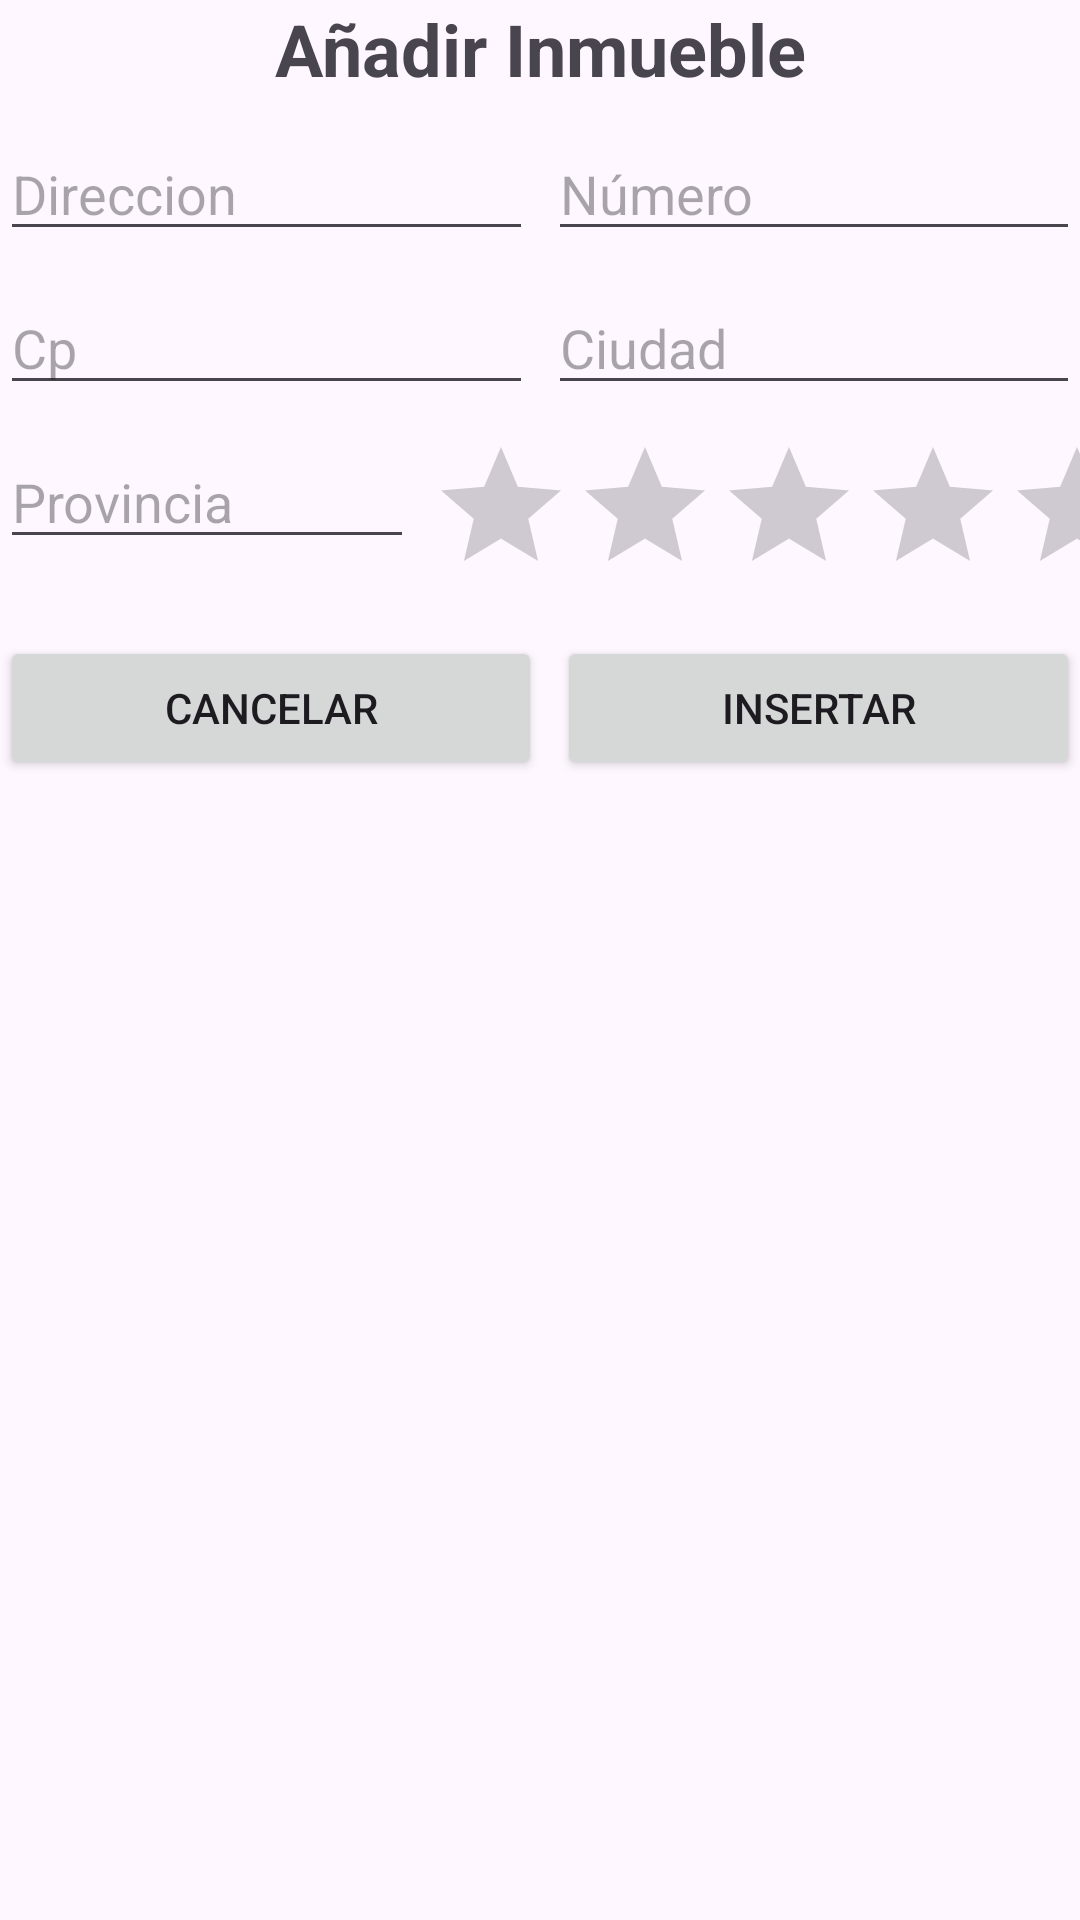

Write the Android layout XML for this screen, with the resource values it uses.
<!-- AndroidManifest.xml: application theme Theme.Ejerc4clasePmdmTema1 -->
<!-- res/layout/activity_add_inmueble.xml -->
<?xml version="1.0" encoding="utf-8"?>
<LinearLayout xmlns:android="http://schemas.android.com/apk/res/android"
    xmlns:app="http://schemas.android.com/apk/res-auto"
    xmlns:tools="http://schemas.android.com/tools"
    android:layout_width="match_parent"
    android:layout_height="match_parent"
    android:layout_marginTop="10dp"
    android:orientation="vertical"
    tools:context=".AddInmuebleActivity">

    <TextView
        android:id="@+id/textView2"
        android:layout_width="match_parent"
        android:layout_height="wrap_content"
        android:gravity="center_horizontal"
        android:text="@string/titulo"
        android:textSize="24sp"
        android:textStyle="bold" />

    <LinearLayout
        android:layout_width="match_parent"
        android:layout_height="wrap_content"
        android:layout_marginTop="10dp"
        android:orientation="horizontal">

        <EditText
            android:id="@+id/txtDireccionAddInmueble"
            android:layout_width="wrap_content"
            android:layout_height="wrap_content"
            android:layout_marginRight="5dp"
            android:layout_weight="1"
            android:ems="10"
            android:hint="@string/direccion"
            android:inputType="text" />

        <EditText
            android:id="@+id/txtNumeroAddInmueble"
            android:layout_width="wrap_content"
            android:layout_height="wrap_content"
            android:layout_weight="1"
            android:ems="10"
            android:hint="@string/numero"
            android:inputType="number" />

    </LinearLayout>

    <LinearLayout
        android:layout_width="match_parent"
        android:layout_height="wrap_content"
        android:layout_marginTop="10dp"
        android:orientation="horizontal">

        <EditText
            android:id="@+id/txtCpAddInmueble"
            android:layout_width="wrap_content"
            android:layout_height="wrap_content"
            android:layout_marginRight="5dp"
            android:layout_weight="1"
            android:ems="10"
            android:hint="@string/cp"
            android:inputType="number" />

        <EditText
            android:id="@+id/txtCiudadAddInmueble"
            android:layout_width="wrap_content"
            android:layout_height="wrap_content"
            android:layout_weight="1"
            android:ems="10"
            android:hint="@string/ciudad"
            android:inputType="text" />
    </LinearLayout>

    <LinearLayout
        android:layout_width="match_parent"
        android:layout_height="wrap_content"
        android:layout_marginTop="10dp"
        android:orientation="horizontal">

        <EditText
            android:id="@+id/txtProvinciaAddInmueble"
            android:layout_width="161dp"
            android:layout_height="wrap_content"
            android:layout_marginRight="5dp"
            android:layout_weight="1"
            android:ems="10"
            android:hint="@string/provincia"
            android:inputType="text" />

        <RatingBar
            android:id="@+id/rbValoracionAddInmueble"
            android:layout_width="wrap_content"
            android:layout_height="wrap_content"
            android:layout_weight="1"
            android:numStars="5"
            android:stepSize="0.5" />
    </LinearLayout>

    <LinearLayout
        android:layout_width="match_parent"
        android:layout_height="wrap_content"
        android:layout_marginTop="10dp"
        android:orientation="horizontal">

        <Button
            android:id="@+id/btnCancelarAddInmueble"
            android:layout_width="wrap_content"
            android:layout_height="wrap_content"
            android:layout_marginRight="5dp"
            android:layout_weight="1"
            android:text="@string/cancelar" />

        <Button
            android:id="@+id/btnInsertarAddInmueble"
            android:layout_width="wrap_content"
            android:layout_height="wrap_content"
            android:layout_weight="1"
            android:text="@string/insertar" />
    </LinearLayout>

</LinearLayout>
<!-- resources referenced by this layout -->
<resources>
  <string name="cancelar">Cancelar</string>
  <string name="ciudad">Ciudad</string>
  <string name="cp">Cp</string>
  <string name="direccion">Direccion</string>
  <string name="insertar">Insertar</string>
  <string name="numero">Número</string>
  <string name="provincia">Provincia</string>
  <string name="titulo">Añadir Inmueble</string>
  <style name="Theme.Ejerc4clasePmdmTema1" parent="Base.Theme.Ejerc4clasePmdmTema1" />
  <style name="Base.Theme.Ejerc4clasePmdmTema1" parent="Theme.Material3.DayNight.NoActionBar">
          
          
      </style>
</resources>
